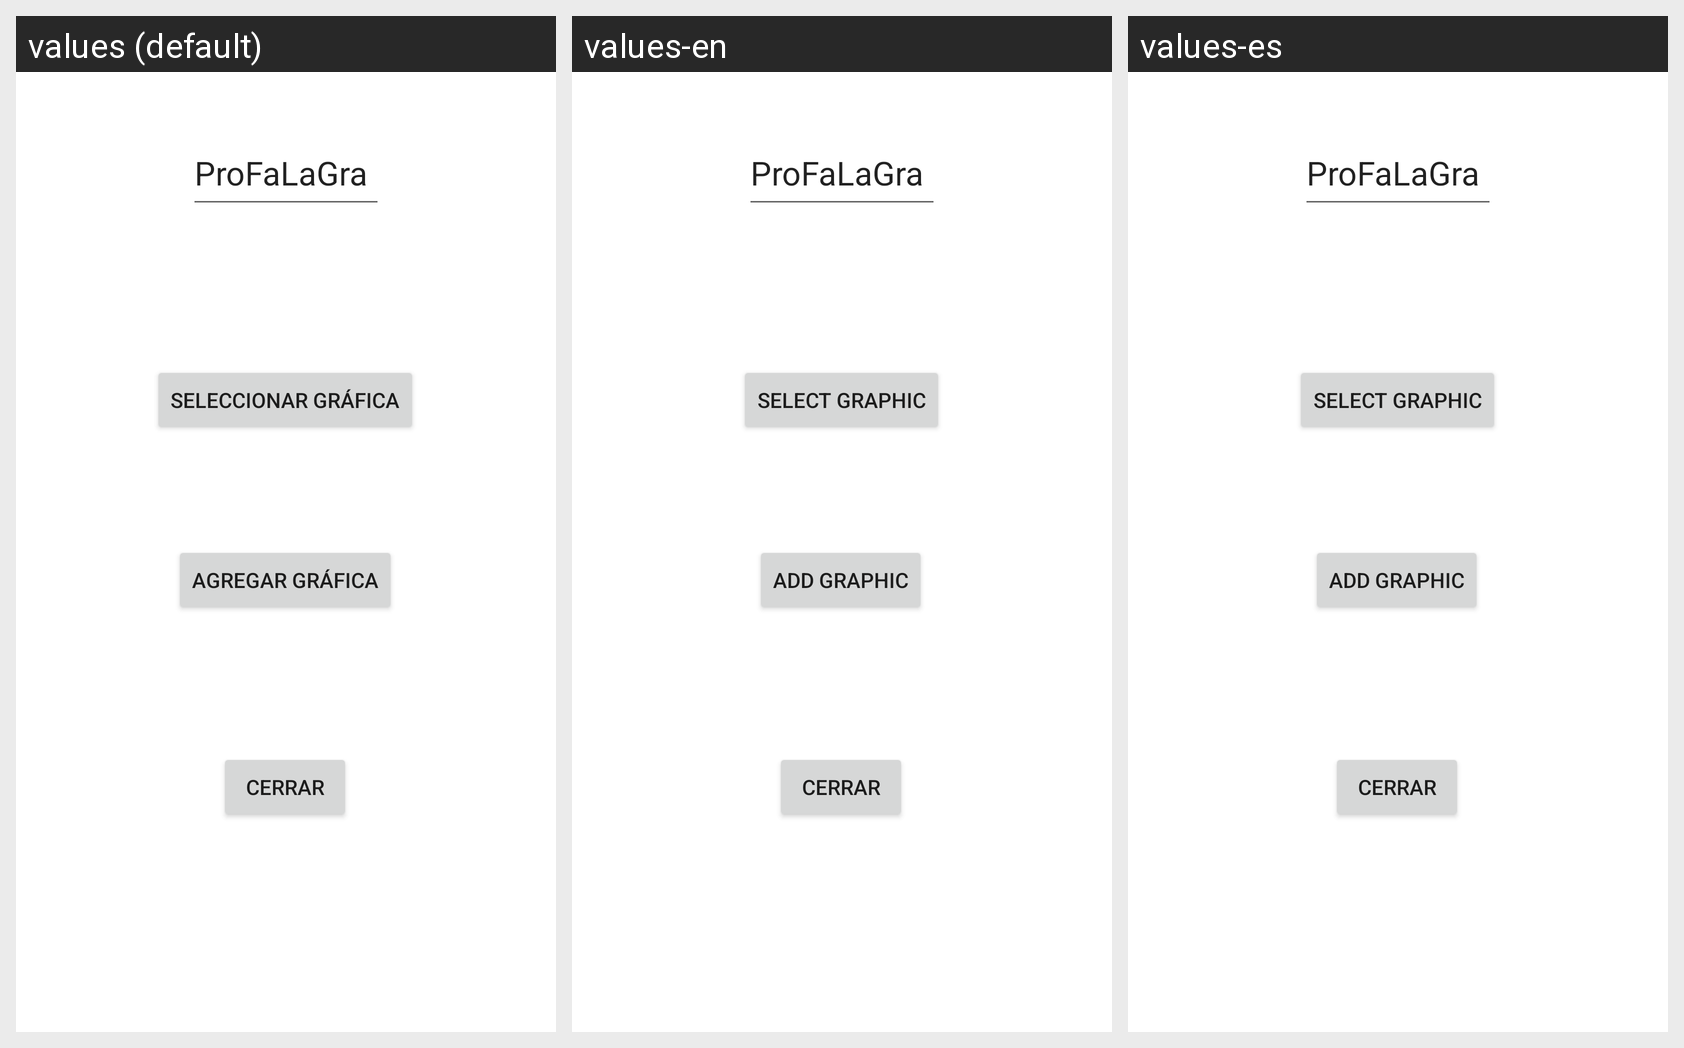

This grid shows one Android layout under several languages. Give, for every string resource on the screen, its name, the default text and each shown locale's text.
Android screen res/layout/activity_main.xml rendered under 3 locales, left to right: values (default), values-en, values-es. Device: Nexus 5 (rendered at 1080×1920; each locale shown at half size, 540×960, under a caption strip naming it); theme Theme.ProFaLaGra.
Strings drawn on this screen, with the default value and each locale's value (text and hints the layout hard-codes, and strings that could not be matched under every locale, appear in the picture but are not listed):

app_name
  values: ProFaLaGra
  values-en: ProFaLaGra
  values-es: ProFaLaGra

botonSelectGraf
  values: Seleccionar gráfica
  values-en: Select graphic
  values-es: Select graphic

botonAgreGraf
  values: Agregar gráfica
  values-en: Add graphic
  values-es: Add graphic
